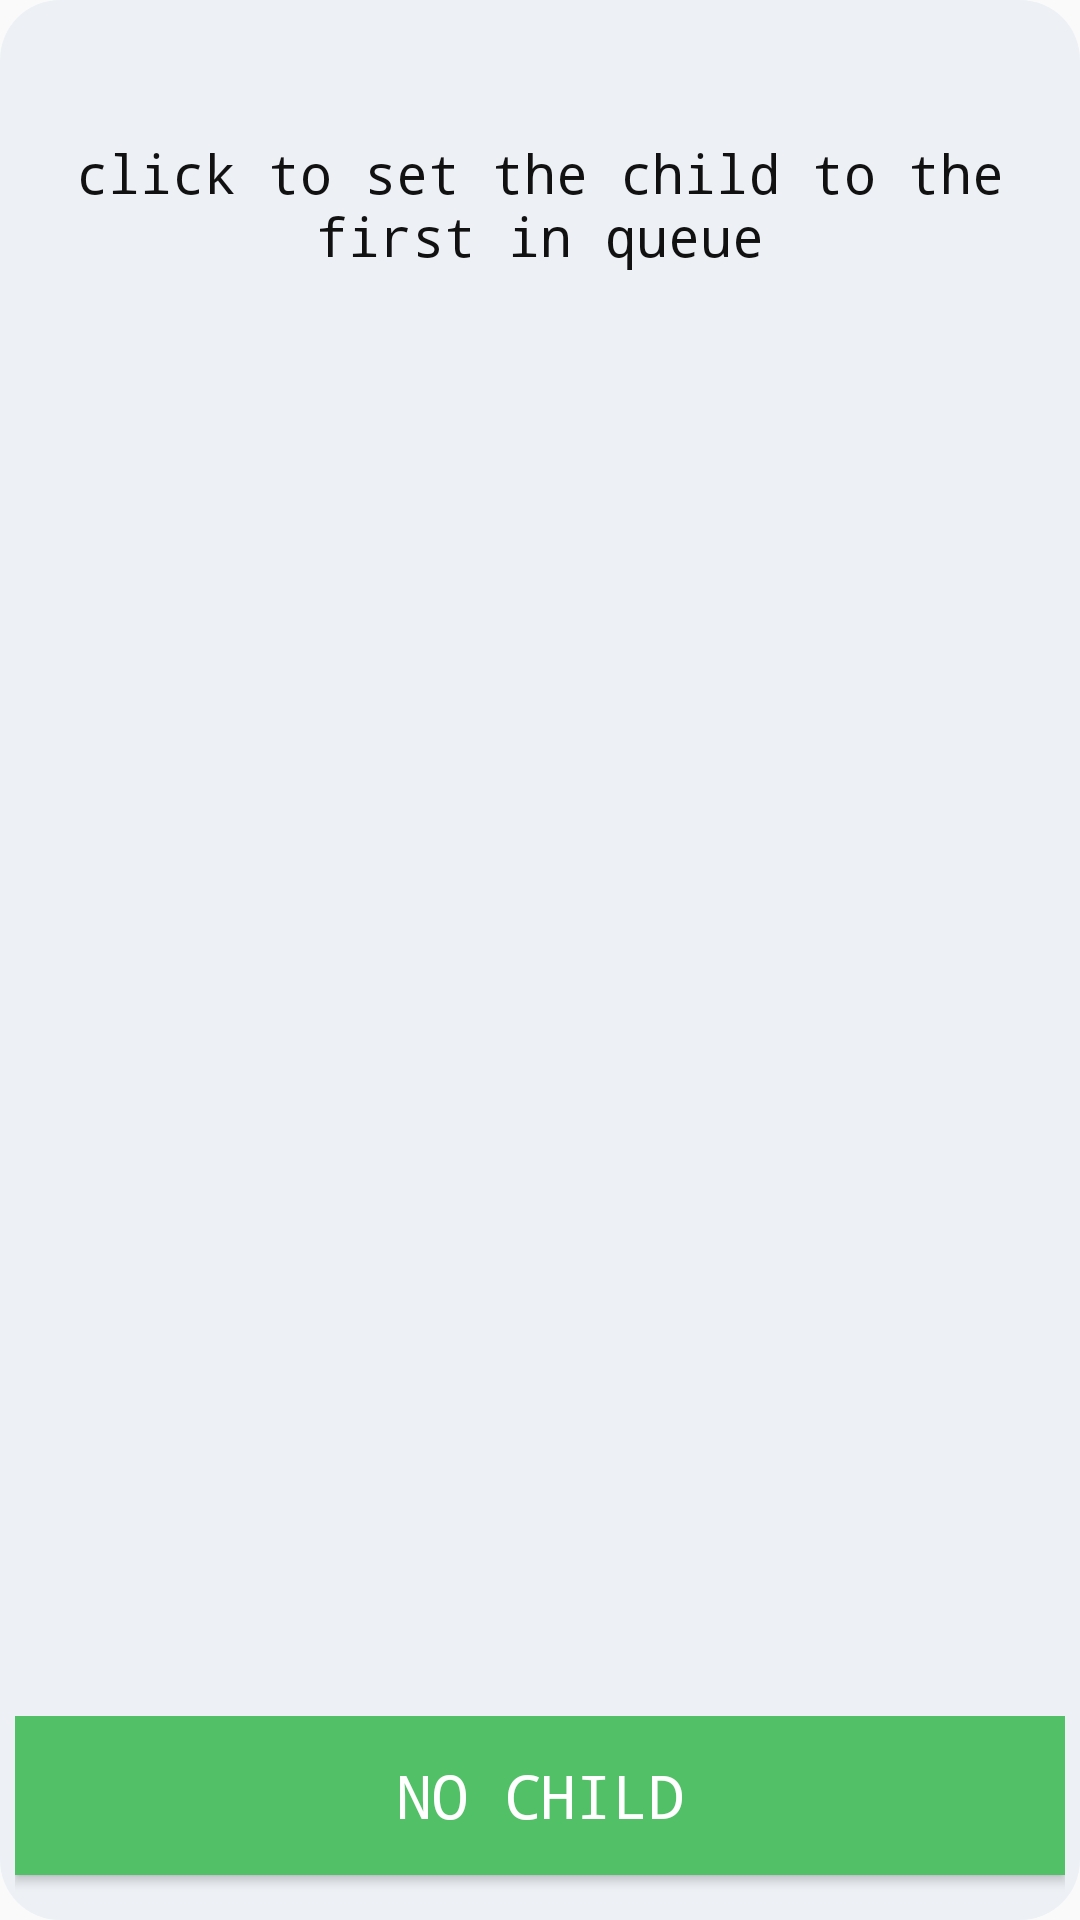

Produce the Android XML layout that renders to this screen, including the resource entries it uses.
<!-- AndroidManifest.xml: application theme AppTheme -->
<!-- res/layout/flip_coin_child_order.xml -->
<?xml version="1.0" encoding="utf-8"?>
<androidx.constraintlayout.widget.ConstraintLayout
    xmlns:android="http://schemas.android.com/apk/res/android"
    xmlns:app="http://schemas.android.com/apk/res-auto"
    android:layout_width="match_parent"
    android:layout_height="match_parent">

    <LinearLayout
        android:layout_width="match_parent"
        android:layout_height="match_parent"
        android:orientation="vertical"
        android:background="@drawable/popup_style"
        android:padding="5dp"
        app:layout_constraintBottom_toBottomOf="parent"
        app:layout_constraintEnd_toEndOf="parent"
        app:layout_constraintStart_toStartOf="parent"
        app:layout_constraintTop_toTopOf="parent">

        <LinearLayout
            android:layout_width="match_parent"
            android:layout_height="0dp"
            android:layout_weight="2"
            android:gravity="center">

            <TextView
                android:layout_width="match_parent"
                android:layout_height="wrap_content"
                android:gravity="center"
                android:text="@string/flip_window_head_text"
                style="@style/popup_headtext_style"
                />
        </LinearLayout>

        <LinearLayout
            android:layout_width="match_parent"
            android:layout_height="0dp"
            android:layout_weight="7">

            <ListView
                android:id="@+id/popup_child_list"
                android:layout_width="match_parent"
                android:layout_height="match_parent" />
        </LinearLayout>

        <LinearLayout
            android:layout_width="match_parent"
            android:layout_height="0dp"
            android:layout_weight="1"
            android:gravity="bottom">

            <Button
                android:id="@+id/pop_no_child_btn"
                android:layout_width="match_parent"
                android:layout_height="match_parent"
                android:layout_weight="2"
                style="@style/button_general"
                android:text="@string/no_child_text"
             android:layout_marginBottom="10dp"
                android:textSize="20sp"

                />
        </LinearLayout>
    </LinearLayout>

</androidx.constraintlayout.widget.ConstraintLayout>
<!-- resources referenced by this layout -->
<resources>
  <!-- drawable popup_style (drawable) -->
  <?xml version="1.0" encoding="utf-8"?>
  <layer-list xmlns:android="http://schemas.android.com/apk/res/android">
      <item>
          <shape>
              <solid android:color="#EDF1F5"/>
              <corners android:radius="20dp"></corners>
              <padding android:bottom="15dp"
                  android:left="15dp"
                  android:right="15dp"
                  android:top="15dp"></padding>
          </shape>
      </item>
  
  </layer-list>
  <string name="flip_window_head_text">click to set the child to the first in queue</string>
  <string name="no_child_text">NO child</string>
  <style name="button_general">
          <item name="android:background">#52c067</item>
          <item name="android:textColor">#ffffff</item>
          <item name="android:typeface">monospace</item>
      </style>
  <style name="popup_headtext_style" parent="popup_text_style">
          <item name="android:textSize">18sp</item>
      </style>
  <style name="AppTheme" parent="Theme.AppCompat.Light.DarkActionBar">
          
          <item name="colorPrimary">@color/colorPrimary</item>
          <item name="colorPrimaryDark">@color/colorPrimaryDark</item>
          <item name="colorAccent">@color/colorAccent</item>
      </style>
  <style name="popup_text_style">
          <item name="android:textSize">22sp</item>
          <item name="android:textColor">#111111</item>
          <item name="android:typeface">monospace</item>
      </style>
  <!-- not gathered from this repository: default colours our renderer supplied (Android Studio template values) -->
  <color name="colorPrimary">#FF6200EE</color>
  <color name="colorPrimaryDark">#FF3700B3</color>
  <color name="colorAccent">#FF03DAC5</color>
</resources>
